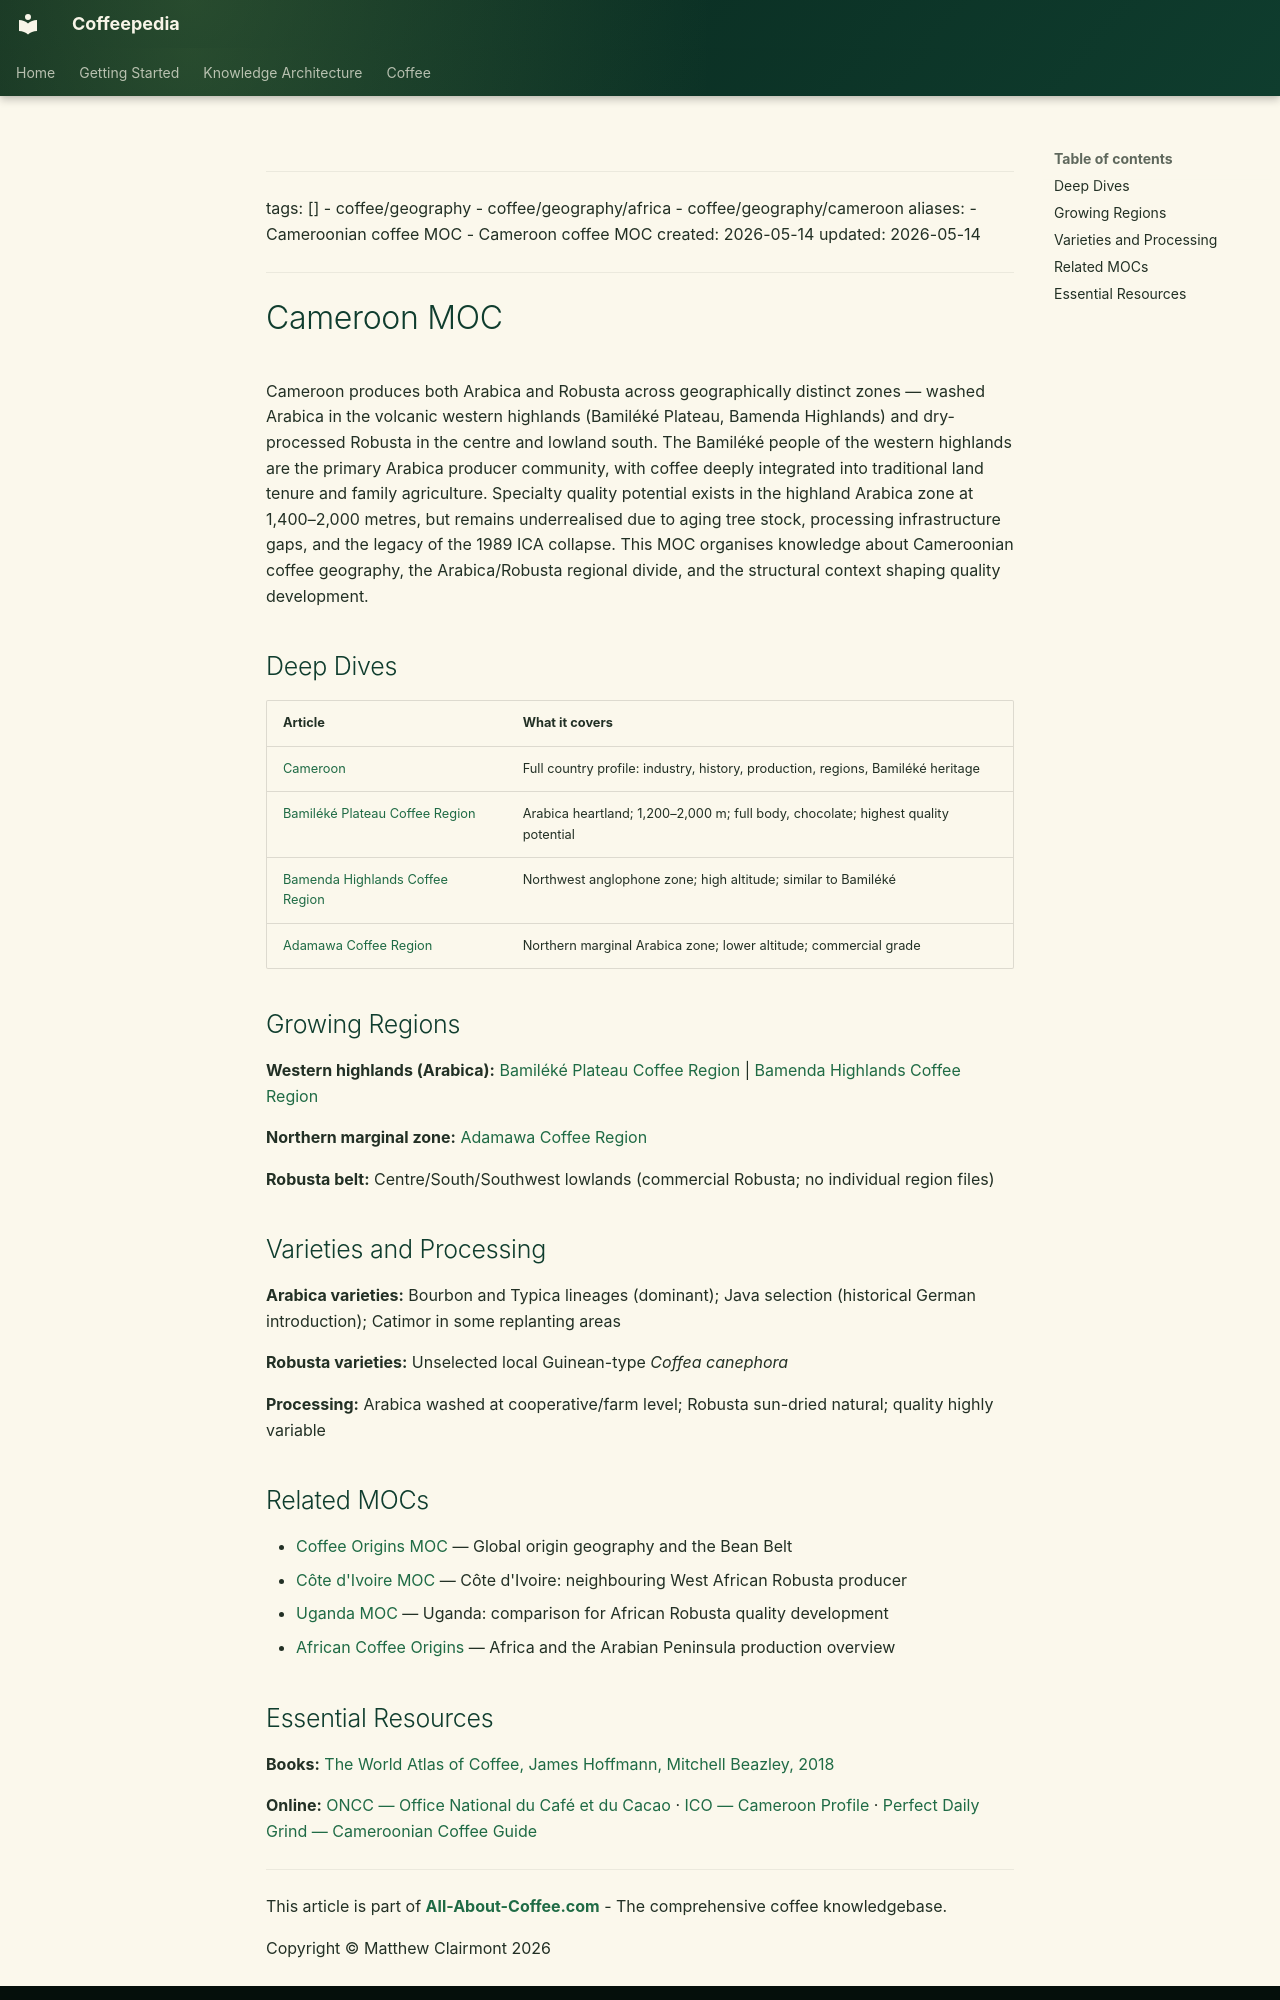

repository: Vauldt/all-about-coffee · page: coffee/maps-of-content/cameroon-moc/index.html · generator: mkdocs

---
tags: []
  - coffee/geography
  - coffee/geography/africa
  - coffee/geography/cameroon
aliases:
  - Cameroonian coffee MOC
  - Cameroon coffee MOC
created: 2026-05-14
updated: 2026-05-14
---

# Cameroon MOC

Cameroon produces both Arabica and Robusta across geographically distinct zones — washed Arabica in the volcanic western highlands (Bamiléké Plateau, Bamenda Highlands) and dry-processed Robusta in the centre and lowland south. The Bamiléké people of the western highlands are the primary Arabica producer community, with coffee deeply integrated into traditional land tenure and family agriculture. Specialty quality potential exists in the highland Arabica zone at 1,400–2,000 metres, but remains underrealised due to aging tree stock, processing infrastructure gaps, and the legacy of the 1989 ICA collapse. This MOC organises knowledge about Cameroonian coffee geography, the Arabica/Robusta regional divide, and the structural context shaping quality development.

## Deep Dives

| Article | What it covers |
| :--- | :--- |
| [Cameroon](../coffee-geography/cameroon.md) | Full country profile: industry, history, production, regions, Bamiléké heritage |
| [Bamiléké Plateau Coffee Region](../coffee-geography/bamileke-plateau-coffee-region.md) | Arabica heartland; 1,200–2,000 m; full body, chocolate; highest quality potential |
| [Bamenda Highlands Coffee Region](../coffee-geography/bamenda-highlands-coffee-region.md) | Northwest anglophone zone; high altitude; similar to Bamiléké |
| [Adamawa Coffee Region](../coffee-geography/adamawa-coffee-region.md) | Northern marginal Arabica zone; lower altitude; commercial grade |

## Growing Regions

**Western highlands (Arabica):** [Bamiléké Plateau Coffee Region](../coffee-geography/bamileke-plateau-coffee-region.md) | [Bamenda Highlands Coffee Region](../coffee-geography/bamenda-highlands-coffee-region.md)

**Northern marginal zone:** [Adamawa Coffee Region](../coffee-geography/adamawa-coffee-region.md)

**Robusta belt:** Centre/South/Southwest lowlands (commercial Robusta; no individual region files)

## Varieties and Processing

**Arabica varieties:** Bourbon and Typica lineages (dominant); Java selection (historical German introduction); Catimor in some replanting areas

**Robusta varieties:** Unselected local Guinean-type *Coffea canephora*

**Processing:** Arabica washed at cooperative/farm level; Robusta sun-dried natural; quality highly variable

## Related MOCs

- [Coffee Origins MOC](coffee-origins-moc.md) — Global origin geography and the Bean Belt
- [Côte d'Ivoire MOC](cote-d-ivoire-moc.md) — Côte d'Ivoire: neighbouring West African Robusta producer
- [Uganda MOC](uganda-moc.md) — Uganda: comparison for African Robusta quality development
- [African Coffee Origins](../around-the-world/african-coffee/africa-in-general/african-coffee-origins.md) — Africa and the Arabian Peninsula production overview
